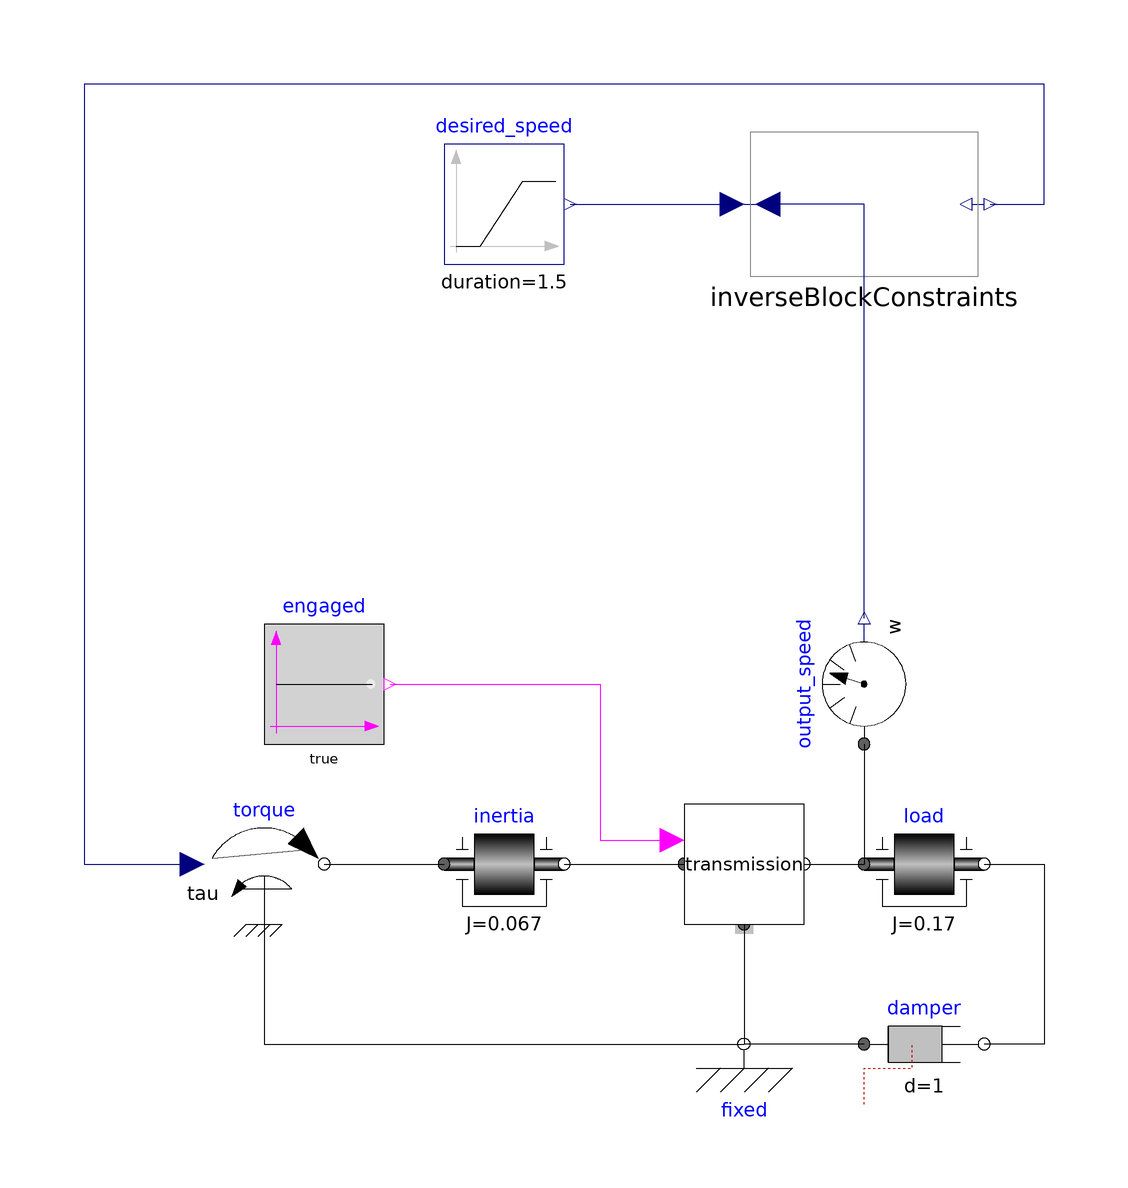

This picture is the connection diagram that the Modelica source below describes through its graphical annotations.

partial model BackwardDrivenBase
  "Use a transmission model in a backward driven way"

  Modelica.Mechanics.Rotational.Sources.Torque torque(useSupport=true)
    annotation (Placement(transformation(extent={{-60,-50},{-40,-30}})));
  Modelica.Mechanics.Rotational.Components.Inertia inertia(J=0.067)
    annotation (Placement(transformation(extent={{-20,-50},{0,-30}})));
  Modelica.Mechanics.Rotational.Components.Inertia load(J=0.17)
    annotation (Placement(transformation(extent={{50,-50},{70,-30}})));
  Modelica.Mechanics.Rotational.Components.Damper damper(d=1)
    annotation (Placement(transformation(extent={{50,-80},{70,-60}})));
  Modelica.Mechanics.Rotational.Components.Fixed fixed
    annotation (Placement(transformation(extent={{20,-80},{40,-60}})));
  replaceable Interfaces.PartialTransmission transmission(engagement_time=0.125)
    annotation (Placement(transformation(extent={{20,-50},{40,-30}})));
  Modelica.Blocks.Sources.BooleanConstant engaged(k=true)
    annotation (Placement(transformation(extent={{-50,-20},{-30,0}})));
  Modelica.Mechanics.Rotational.Sensors.SpeedSensor output_speed annotation (
      Placement(transformation(
        extent={{-10,-10},{10,10}},
        rotation=90,
        origin={50,-10})));
  Modelica.Blocks.Sources.Ramp desired_speed(
    height=100,
    duration=1.5,
    offset=100,
    startTime=0.5)
    annotation (Placement(transformation(extent={{-20,60},{0,80}})));
  Modelica.Blocks.Math.InverseBlockConstraints inverseBlockConstraints
    annotation (Placement(transformation(extent={{30,58},{70,82}})));
equation
  connect(transmission.support, fixed.flange)     annotation (Line(
      points={{30,-50},{30,-70}},
      color={0,0,0},
      smooth=Smooth.None));
  connect(load.flange_b, damper.flange_b) annotation (Line(
      points={{70,-40},{80,-40},{80,-70},{70,-70}},
      color={0,0,0},
      smooth=Smooth.None));
  connect(damper.flange_a, fixed.flange) annotation (Line(
      points={{50,-70},{30,-70}},
      color={0,0,0},
      smooth=Smooth.None));
  connect(transmission.output_shaft, load.flange_a)     annotation (Line(
      points={{40,-40},{50,-40}},
      color={0,0,0},
      smooth=Smooth.None));
  connect(inertia.flange_b, transmission.input_shaft)     annotation (Line(
      points={{0,-40},{20,-40}},
      color={0,0,0},
      smooth=Smooth.None));
  connect(torque.flange, inertia.flange_a) annotation (Line(
      points={{-40,-40},{-20,-40}},
      color={0,0,0},
      smooth=Smooth.None));
  connect(torque.support, fixed.flange) annotation (Line(
      points={{-50,-50},{-50,-70},{30,-70}},
      color={0,0,0},
      smooth=Smooth.None));
  connect(engaged.y, transmission.engage)     annotation (Line(
      points={{-29,-10},{6,-10},{6,-36},{18,-36}},
      color={255,0,255},
      smooth=Smooth.None));
  connect(desired_speed.y, inverseBlockConstraints.u1) annotation (Line(
      points={{1,70},{28,70}},
      color={0,0,127},
      smooth=Smooth.None));
  connect(output_speed.flange, load.flange_a) annotation (Line(
      points={{50,-20},{50,-40}},
      color={0,0,0},
      smooth=Smooth.None));
  connect(output_speed.w, inverseBlockConstraints.u2) annotation (Line(
      points={{50,1},{50,70},{34,70}},
      color={0,0,127},
      smooth=Smooth.None));
  connect(inverseBlockConstraints.y1, torque.tau) annotation (Line(
      points={{71,70},{80,70},{80,90},{-80,90},{-80,-40},{-62,-40}},
      color={0,0,127},
      smooth=Smooth.None));
end BackwardDrivenBase;